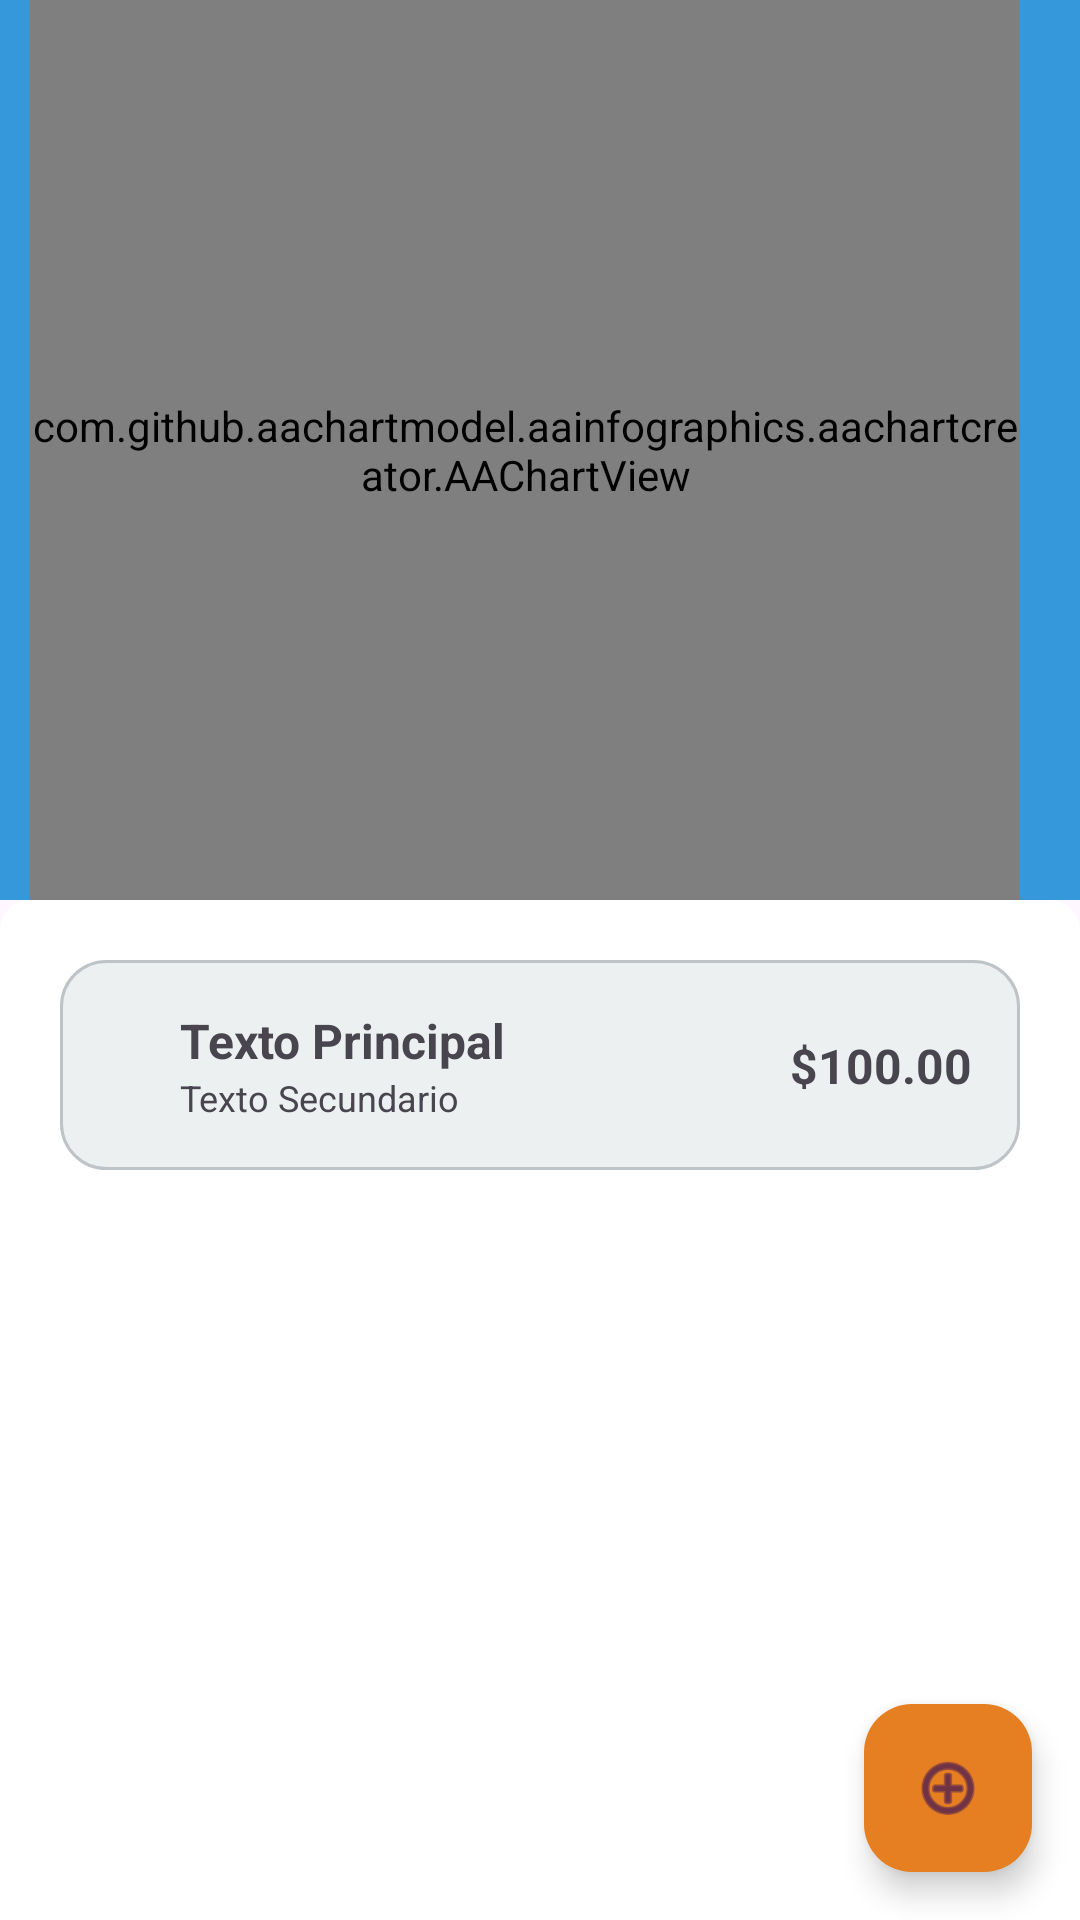

Produce the Android XML layout that renders to this screen, including the resource entries it uses.
<!-- AndroidManifest.xml: application theme Theme.UF1_Proyecto -->
<!-- res/layout/fragment_home.xml -->
<?xml version="1.0" encoding="utf-8"?>
<androidx.coordinatorlayout.widget.CoordinatorLayout xmlns:android="http://schemas.android.com/apk/res/android"
    xmlns:app="http://schemas.android.com/apk/res-auto"
    android:layout_width="match_parent"
    android:layout_height="match_parent"
    >

    <LinearLayout
        android:layout_width="match_parent"
        android:layout_height="match_parent"
        android:orientation="vertical">

        <LinearLayout
            android:layout_width="match_parent"
            android:layout_height="300dp"
            android:background="@color/colorPrimary">

            <com.github.aachartmodel.aainfographics.aachartcreator.AAChartView
                android:id="@+id/mainChartView"
                android:layout_width="match_parent"
                android:layout_height="match_parent"
                android:layout_marginLeft="10dp"
                android:layout_marginRight="20dp"
                />
        </LinearLayout>

        
        <LinearLayout
            android:layout_width="match_parent"
            android:layout_height="match_parent"
            android:background="@drawable/round_tops_background"
            android:orientation="vertical"
            >

            <androidx.constraintlayout.widget.ConstraintLayout
                android:layout_width="match_parent"
                android:layout_height="wrap_content"
                android:layout_margin="20dp"
                android:background="@drawable/round_background_gray"
                android:padding="16dp"
                >

                
                <ImageView
                    android:id="@+id/iconImageView"
                    android:layout_width="24dp"
                    android:layout_height="24dp"
                    android:layout_marginEnd="8dp"
                    android:src="@drawable/ic_launcher_foreground"
                    app:layout_constraintBottom_toBottomOf="parent"
                    app:layout_constraintStart_toStartOf="parent"
                    app:layout_constraintTop_toTopOf="parent"
                    app:layout_constraintVertical_bias="0.5" />

                
                <TextView
                    android:id="@+id/mainTextView"
                    android:layout_width="0dp"
                    android:layout_height="wrap_content"
                    android:layout_marginEnd="8dp"
                    android:text="Texto Principal"
                    android:textSize="16sp"
                    android:textStyle="bold"
                    app:layout_constraintEnd_toStartOf="@+id/amountTextView"
                    app:layout_constraintStart_toEndOf="@+id/iconImageView"
                    app:layout_constraintTop_toTopOf="parent" />

                
                <TextView
                    android:id="@+id/secondaryTextView"
                    android:layout_width="0dp"
                    android:layout_height="wrap_content"
                    android:layout_marginEnd="8dp"
                    android:text="Texto Secundario"
                    android:textSize="12sp"
                    app:layout_constraintEnd_toStartOf="@+id/amountTextView"
                    app:layout_constraintStart_toEndOf="@+id/iconImageView"
                    app:layout_constraintTop_toBottomOf="@+id/mainTextView" />

                
                <TextView
                    android:id="@+id/amountTextView"
                    android:layout_width="wrap_content"
                    android:layout_height="wrap_content"
                    android:layout_marginStart="8dp"
                    android:text="$100.00"
                    android:textSize="16sp"
                    android:textStyle="bold"
                    app:layout_constraintBottom_toBottomOf="parent"
                    app:layout_constraintEnd_toEndOf="parent"
                    app:layout_constraintTop_toTopOf="parent" />
            </androidx.constraintlayout.widget.ConstraintLayout>
        </LinearLayout>
    </LinearLayout>

    <com.google.android.material.floatingactionbutton.FloatingActionButton
        android:id="@+id/fab"
        android:layout_width="wrap_content"
        android:layout_height="wrap_content"
        android:layout_gravity="bottom|end"
        android:layout_margin="16dp"
        android:src="@android:drawable/ic_menu_add"
        app:backgroundTint="@color/accent_color_orange"
        app:fabSize="normal" />
</androidx.coordinatorlayout.widget.CoordinatorLayout>
<!-- resources referenced by this layout -->
<resources>
  <color name="accent_color_orange">#e67e22</color>
  <color name="colorPrimary">#3498db</color>
  <!-- drawable round_background_gray (drawable) -->
  <?xml version="1.0" encoding="utf-8"?>
  <shape xmlns:android="http://schemas.android.com/apk/res/android"
      android:shape="rectangle">
      
      <stroke
          android:width="1dp"
          android:color="@color/background_dark_gray" />
      
      <solid android:color="@color/background_light_gray" />
      
      <corners android:radius="15dp" />
  </shape>
  <!-- drawable round_tops_background (drawable) -->
  <?xml version="1.0" encoding="utf-8"?>
  <shape xmlns:android="http://schemas.android.com/apk/res/android"
      android:shape="rectangle">
      
      <solid android:color="@color/white" />
      
      <corners android:topLeftRadius="10dp" android:topRightRadius="10dp"/>
  </shape>
  <style name="Theme.UF1_Proyecto" parent="Base.Theme.UF1_Proyecto" />
  <color name="background_dark_gray">#bdc3c7</color>
  <color name="background_light_gray">#ecf0f1</color>
  <color name="white">#FFFFFFFF</color>
  <style name="Base.Theme.UF1_Proyecto" parent="Theme.Material3.DayNight.NoActionBar">
          
          <item name="colorPrimary">@color/colorPrimaryDark</item>
      </style>
  <color name="colorPrimaryDark">#2D80B8</color>
</resources>
